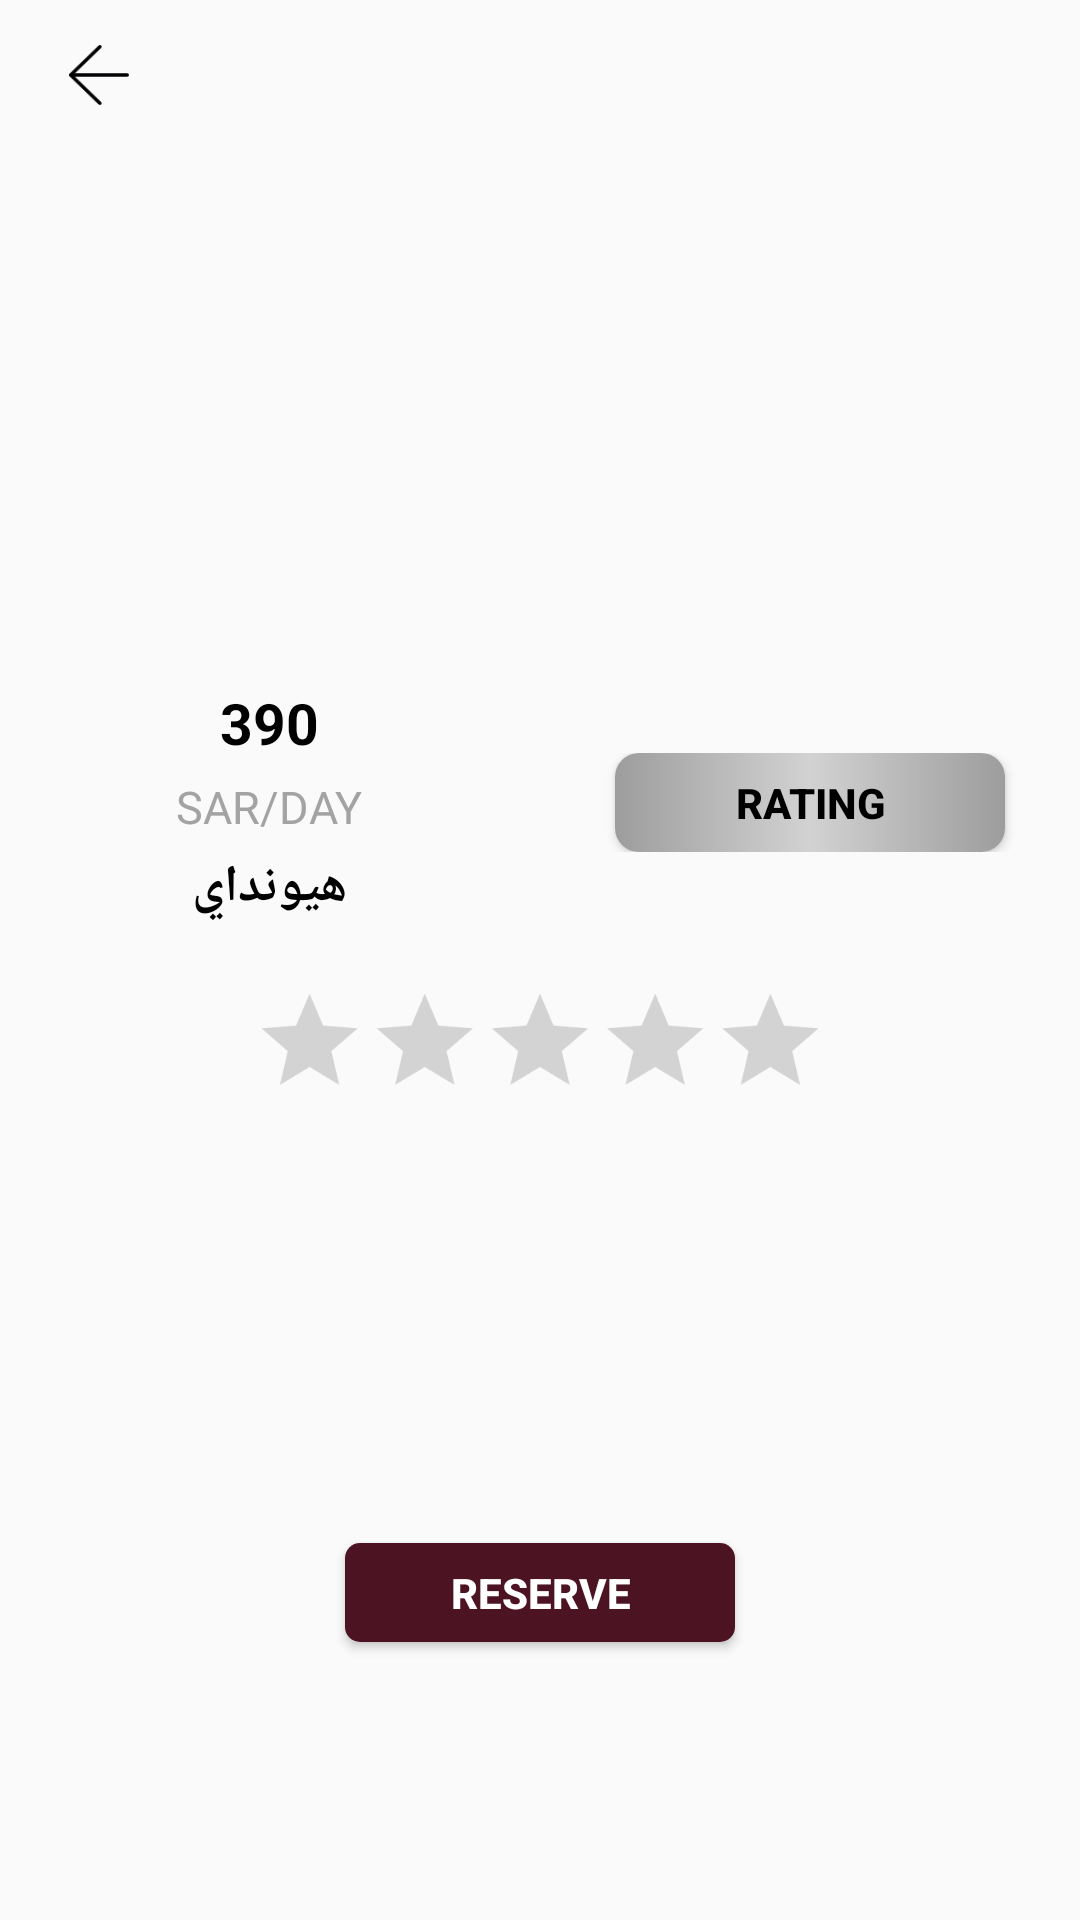

Write the Android layout XML for this screen, with the resource values it uses.
<!-- AndroidManifest.xml: application theme AppTheme -->
<!-- res/layout/activity_machine_details.xml -->
<?xml version="1.0" encoding="utf-8"?>
<ScrollView
    xmlns:android="http://schemas.android.com/apk/res/android"
    xmlns:tools="http://schemas.android.com/tools"
    android:layout_width="match_parent"
    android:layout_height="match_parent"
    android:fitsSystemWindows="true"
    android:scrollbars="none"
    android:fillViewport="true">

    <LinearLayout
        android:layout_width="match_parent"
        android:layout_height="wrap_content"
        android:orientation="vertical"
        tools:context=".activities.VehicleDetailsActivity"
    >

        <ImageView
            android:id="@+id/image_back"
            android:layout_width="56dp"
            android:layout_height="40dp"
            android:src="@drawable/black_back_arrow"
            android:padding="10dp"
            android:layout_margin="5dp"
        />
        <LinearLayout
            android:layout_width="match_parent"
            android:layout_height="170dp"
            android:orientation="horizontal"
            android:weightSum="1"
            android:layoutDirection="rtl"
            >
            <ImageView
                android:id="@+id/image_right"
                android:layout_width="0dp"
                android:layout_weight=".16"
                android:layout_height="56dp"
                android:layout_gravity="center_vertical"
                android:src="@drawable/nav_right"
                android:padding="16dp"
                android:visibility="invisible"

                />
            <android.support.v4.view.ViewPager
                android:id="@+id/pager"
                android:layout_width="0dp"
                android:layout_height="wrap_content"
                android:layout_weight=".68"
                >

            </android.support.v4.view.ViewPager>
            <ImageView
                android:id="@+id/image_left"
                android:layout_width="0dp"
                android:layout_weight=".16"
                android:layout_height="56dp"
                android:layout_gravity="center_vertical"
                android:src="@drawable/nav_left"
                android:padding="16dp"
                android:visibility="invisible"

                />
        </LinearLayout>
        <LinearLayout
            android:layout_width="match_parent"
            android:layout_height="wrap_content"
            android:layout_marginTop="8dp"
            android:orientation="horizontal"
            android:weightSum="2"
            >
            <LinearLayout
                android:layout_width="0dp"
                android:layout_height="wrap_content"
                android:layout_weight="1"
                android:orientation="vertical"
                android:gravity="center_horizontal"
                >

                <TextView
                    android:id="@+id/tv_price"
                    android:layout_width="wrap_content"
                    android:layout_height="wrap_content"
                    android:text="390"
                    android:textColor="@color/black"
                    android:textSize="19sp"
                    android:textStyle="bold" />
                <TextView
                    android:layout_width="wrap_content"
                    android:layout_height="wrap_content"
                    android:textColor="@color/text_color"
                    android:textSize="15sp"
                    android:text="@string/day_sar"
                    android:textAllCaps="true"
                    android:layout_marginTop="5dp"
                    />
                <TextView
                    android:id="@+id/tv_details"
                    android:layout_width="wrap_content"
                    android:layout_height="wrap_content"
                    android:textColor="@color/black"
                    android:textSize="17sp"
                    android:text="هيونداي"
                    android:textStyle="bold"
                    android:gravity="center"
                    android:layout_marginTop="5dp"
                    />
            </LinearLayout>
            
            <FrameLayout
                android:layout_width="0dp"
                android:layout_weight="1"
                android:layout_gravity="center_vertical"
                android:layout_height="wrap_content"
                >
                <Button
                    android:id="@+id/btn_rate"
                    android:layout_width="130dp"
                    android:layout_height="33dp"
                    android:textColor="@color/black"
                    android:textStyle="bold"
                    android:text="@string/rating"
                    android:background="@drawable/ch_btn"
                    android:layout_gravity="center_horizontal"
                    />
            </FrameLayout>
        </LinearLayout>
        <RatingBar
            android:id="@+id/rateBar"
            android:layout_width="wrap_content"
            android:layout_height="wrap_content"
            android:layout_gravity="center_horizontal"
            android:layout_marginTop="15dp"
            android:numStars="5"
            android:stepSize=".5"
            android:scaleY=".8"
            android:scaleX=".8"

            />

        <android.support.v7.widget.RecyclerView
            android:id="@+id/recView"
            android:layout_width="wrap_content"
            android:layout_height="110dp"
            android:layout_marginTop="10dp"
            android:layout_marginBottom="7dp"
            android:layout_marginRight="5dp"
            android:layout_marginLeft="5dp"
            android:layout_gravity="center_horizontal"
            >

        </android.support.v7.widget.RecyclerView>

        <Button
            android:id="@+id/btn_reserve"
            android:layout_width="130dp"
            android:layout_height="33dp"
            android:textColor="@color/white"
            android:textStyle="bold"
            android:text="@string/resv"
            android:background="@drawable/btn_bg"
            android:layout_gravity="center_horizontal"
            android:layout_marginTop="8dp"

            />
    </LinearLayout>
</ScrollView>
<!-- resources referenced by this layout -->
<resources>
  <color name="black">#000000</color>
  <color name="text_color">#a3a3a3 </color>
  <color name="white">#ffffff</color>
  <!-- drawable black_back_arrow: png bitmap (drawable, 1051 bytes) -->
  <!-- drawable btn_bg (drawable) -->
  <?xml version="1.0" encoding="utf-8"?>
  <selector xmlns:android="http://schemas.android.com/apk/res/android">
      <item android:state_pressed="false">
          <shape android:shape="rectangle">
              <corners android:radius="5dp"/>
              <solid android:color="@color/sel_btn"/>
          </shape>
      </item>
  
      <item android:state_pressed="true">
          <shape android:shape="rectangle">
              <corners android:radius="5dp"/>
              <solid android:color="@color/press_color"/>
          </shape>
      </item>
  </selector>
  <!-- drawable ch_btn (drawable) -->
  <?xml version="1.0" encoding="utf-8"?>
  <shape xmlns:android="http://schemas.android.com/apk/res/android"
      android:shape="rectangle"
      >
      <corners android:radius="8dp"/>
      <gradient android:startColor="@color/start_end_color"
          android:endColor="@color/start_end_color"
          android:centerColor="@color/center_color"
          />
  </shape>
  <!-- drawable nav_left: png bitmap (drawable, 439 bytes) -->
  <!-- drawable nav_right: png bitmap (drawable, 432 bytes) -->
  <string name="day_sar">SAR/Day</string>
  <string name="rating">Rating</string>
  <string name="resv">Reserve</string>
  <style name="AppTheme" parent="Theme.AppCompat.Light.NoActionBar">
          
          <item name="colorPrimary">@color/colorPrimary</item>
          <item name="colorPrimaryDark">@color/colorPrimaryDark</item>
          <item name="colorAccent">@color/colorAccent</item>
      </style>
  <color name="sel_btn">#4c1323</color>
  <color name="press_color">#571426</color>
  <color name="start_end_color">#9e9d9d </color>
  <color name="center_color">#d3d2d2</color>
  <color name="colorPrimary">#8c8372 </color>
  <color name="colorPrimaryDark">#a17c61 </color>
  <color name="colorAccent">#8c8372</color>
</resources>
